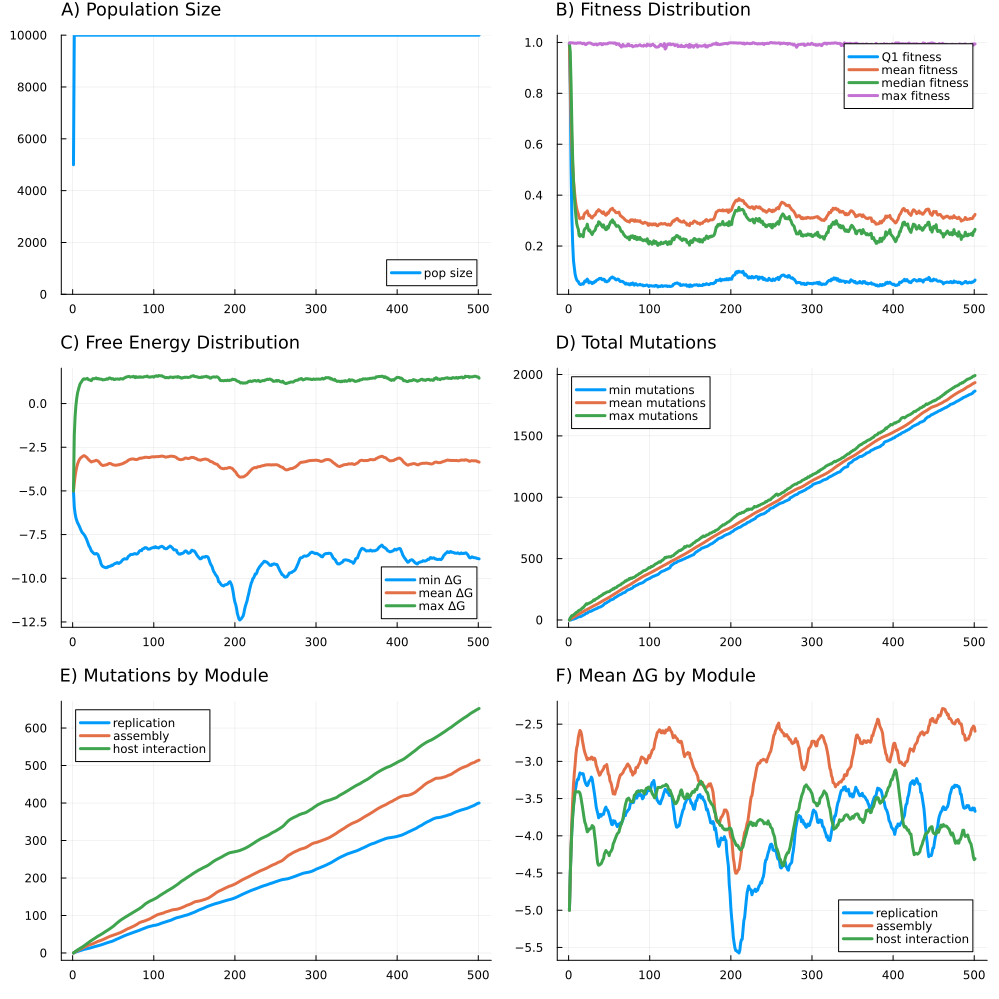

The file beside this chart, header and first rows:
R, U, L, N, K, replicate, seed, generation, psiz, q1fit, meanfit, q2fit, maxfit, minfree, meanfree, maxfree, minmut, meanmut, maxmut, auxiliary_meanmut, assembly_meanmut, replication_meanmut, host_meanmut, auxiliary_meanfree
10, 5.0, 0.0, 5000, 10000, 1, 4025303150236889396, 1, 5000, 0.9967, 0.9967, 0.9967, 0.9967, -5.0, -5.0, -5.0, 0.0, 0.0, 0.0, 0.0, 0.0, 0.0, 0.0, -5.0
10, 5.0, 0.0, 5000, 10000, 1, 4025303150236889396, 2, 10000, 0.8308, 0.8491, 0.9623, 0.9989, -5.92, -4.548, -1.818, 0.0, 5.022, 17.0, 0.9248, 1.365, 0.9013, 1.831, -4.539
10, 5.0, 0.0, 5000, 10000, 1, 4025303150236889396, 3, 10000, 0.5146, 0.7073, 0.8403, 0.9987, -6.295, -4.163, -0.7497, 1.0, 9.841, 26.0, 1.815, 2.726, 1.775, 3.525, -4.129
10, 5.0, 0.0, 5000, 10000, 1, 4025303150236889396, 4, 10000, 0.3157, 0.5939, 0.6773, 0.9982, -6.539, -3.869, -0.1132, 4.0, 14.33, 36.0, 2.604, 4.001, 2.595, 5.126, -3.815
10, 5.0, 0.0, 5000, 10000, 1, 4025303150236889396, 5, 10000, 0.2103, 0.518, 0.5444, 0.9983, -6.686, -3.643, 0.2922, 6.0, 18.53, 36.0, 3.392, 5.192, 3.328, 6.622, -3.52
10, 5.0, 0.0, 5000, 10000, 1, 4025303150236889396, 6, 10000, 0.1431, 0.4602, 0.4551, 0.9978, -6.818, -3.463, 0.5983, 7.0, 22.61, 41.0, 4.175, 6.331, 4.045, 8.054, -3.271
10, 5.0, 0.0, 5000, 10000, 1, 4025303150236889396, 7, 10000, 0.1155, 0.4213, 0.4008, 0.9964, -6.904, -3.341, 0.7858, 10.0, 26.57, 47.0, 4.909, 7.451, 4.745, 9.468, -3.126
10, 5.0, 0.0, 5000, 10000, 1, 4025303150236889396, 8, 10000, 0.08982, 0.3892, 0.3516, 0.9971, -7.001, -3.233, 0.9525, 12.0, 30.48, 52.0, 5.646, 8.538, 5.445, 10.85, -2.99
10, 5.0, 0.0, 5000, 10000, 1, 4025303150236889396, 9, 10000, 0.07633, 0.3642, 0.3164, 0.9967, -7.105, -3.157, 1.104, 14.0, 34.29, 59.0, 6.359, 9.617, 6.141, 12.17, -2.856
10, 5.0, 0.0, 5000, 10000, 1, 4025303150236889396, 10, 10000, 0.06729, 0.3466, 0.2885, 0.9965, -7.223, -3.104, 1.186, 18.0, 38.04, 64.0, 7.011, 10.68, 6.858, 13.49, -2.758
10, 5.0, 0.0, 5000, 10000, 1, 4025303150236889396, 11, 10000, 0.06231, 0.3349, 0.275, 0.9985, -7.322, -3.07, 1.252, 22.0, 41.68, 66.0, 7.667, 11.73, 7.514, 14.76, -2.659
10, 5.0, 0.0, 5000, 10000, 1, 4025303150236889396, 12, 10000, 0.06038, 0.3261, 0.266, 0.9977, -7.395, -3.032, 1.328, 24.0, 45.39, 74.0, 8.318, 12.85, 8.146, 16.08, -2.602
10, 5.0, 0.0, 5000, 10000, 1, 4025303150236889396, 13, 10000, 0.05278, 0.3106, 0.2411, 0.9976, -7.441, -3.004, 1.392, 27.0, 49.42, 79.0, 9.003, 13.94, 8.879, 17.61, -2.57
10, 5.0, 0.0, 5000, 10000, 1, 4025303150236889396, 14, 10000, 0.04963, 0.3071, 0.2381, 0.9988, -7.504, -2.981, 1.416, 27.0, 53.33, 81.0, 9.646, 15.05, 9.533, 19.1, -2.507
10, 5.0, 0.0, 5000, 10000, 1, 4025303150236889396, 15, 10000, 0.04874, 0.3104, 0.2452, 0.9978, -7.564, -3.003, 1.392, 28.0, 57.16, 85.0, 10.23, 16.22, 10.08, 20.63, -2.505
10, 5.0, 0.0, 5000, 10000, 1, 4025303150236889396, 16, 10000, 0.05047, 0.311, 0.2405, 0.9966, -7.658, -3.034, 1.407, 31.0, 61.02, 91.0, 10.83, 17.43, 10.53, 22.23, -2.471
10, 5.0, 0.0, 5000, 10000, 1, 4025303150236889396, 17, 10000, 0.05227, 0.3116, 0.2417, 0.9949, -7.755, -3.069, 1.415, 36.0, 64.97, 99.0, 11.54, 18.42, 11.09, 23.92, -2.417
10, 5.0, 0.0, 5000, 10000, 1, 4025303150236889396, 18, 10000, 0.05022, 0.3085, 0.2364, 0.9963, -7.878, -3.115, 1.443, 39.0, 68.72, 100.0, 12.29, 19.33, 11.6, 25.49, -2.438
10, 5.0, 0.0, 5000, 10000, 1, 4025303150236889396, 19, 10000, 0.05665, 0.3232, 0.2611, 0.997, -8.003, -3.176, 1.384, 42.0, 72.43, 110.0, 13.1, 20.28, 12.03, 27.01, -2.485
10, 5.0, 0.0, 5000, 10000, 1, 4025303150236889396, 20, 10000, 0.06273, 0.3288, 0.2674, 0.9932, -8.138, -3.226, 1.36, 46.0, 76.16, 116.0, 13.92, 21.11, 12.54, 28.59, -2.515
10, 5.0, 0.0, 5000, 10000, 1, 4025303150236889396, 21, 10000, 0.05951, 0.3313, 0.2704, 0.9913, -8.205, -3.267, 1.356, 53.0, 79.82, 125.0, 14.66, 21.88, 13.04, 30.24, -2.614
10, 5.0, 0.0, 5000, 10000, 1, 4025303150236889396, 22, 10000, 0.06616, 0.3335, 0.2723, 0.993, -8.31, -3.307, 1.329, 54.0, 83.31, 133.0, 15.35, 22.56, 13.63, 31.77, -2.658
10, 5.0, 0.0, 5000, 10000, 1, 4025303150236889396, 23, 10000, 0.07024, 0.3381, 0.286, 0.9964, -8.428, -3.343, 1.309, 56.0, 86.53, 128.0, 15.93, 23.23, 14.2, 33.18, -2.701
10, 5.0, 0.0, 5000, 10000, 1, 4025303150236889396, 24, 10000, 0.06515, 0.328, 0.2709, 0.997, -8.473, -3.322, 1.388, 63.0, 90.04, 134.0, 16.62, 24.02, 14.83, 34.58, -2.649
10, 5.0, 0.0, 5000, 10000, 1, 4025303150236889396, 25, 10000, 0.05529, 0.3196, 0.2601, 0.9979, -8.532, -3.305, 1.431, 66.0, 93.65, 136.0, 17.32, 24.78, 15.54, 36, -2.636
10, 5.0, 0.0, 5000, 10000, 1, 4025303150236889396, 26, 10000, 0.05889, 0.3214, 0.263, 0.9984, -8.572, -3.296, 1.418, 69.0, 97.37, 138.0, 17.99, 25.68, 16.22, 37.48, -2.603
10, 5.0, 0.0, 5000, 10000, 1, 4025303150236889396, 27, 10000, 0.05907, 0.317, 0.2553, 0.9971, -8.611, -3.287, 1.42, 70.0, 101.2, 143.0, 18.78, 26.72, 16.81, 38.86, -2.571
10, 5.0, 0.0, 5000, 10000, 1, 4025303150236889396, 28, 10000, 0.05702, 0.3118, 0.2508, 0.9958, -8.609, -3.268, 1.445, 73.0, 104.9, 146.0, 19.5, 27.76, 17.37, 40.26, -2.554
10, 5.0, 0.0, 5000, 10000, 1, 4025303150236889396, 29, 10000, 0.05239, 0.3101, 0.2452, 0.9935, -8.58, -3.245, 1.464, 76.0, 108.7, 150.0, 20.1, 28.8, 18.02, 41.74, -2.473
10, 5.0, 0.0, 5000, 10000, 1, 4025303150236889396, 30, 10000, 0.05692, 0.3167, 0.2525, 0.9928, -8.598, -3.27, 1.415, 80.0, 112.3, 156.0, 20.68, 29.79, 18.59, 43.21, -2.478
10, 5.0, 0.0, 5000, 10000, 1, 4025303150236889396, 31, 10000, 0.05537, 0.3182, 0.2579, 0.991, -8.628, -3.281, 1.435, 83.0, 115.9, 164.0, 21.31, 30.74, 19.21, 44.6, -2.458
10, 5.0, 0.0, 5000, 10000, 1, 4025303150236889396, 32, 10000, 0.06036, 0.3214, 0.26, 0.9926, -8.735, -3.324, 1.406, 86.0, 119.1, 160.0, 21.87, 31.6, 19.8, 45.84, -2.424
10, 5.0, 0.0, 5000, 10000, 1, 4025303150236889396, 33, 10000, 0.05978, 0.3236, 0.265, 0.9926, -8.865, -3.369, 1.417, 90.0, 122, 169.0, 22.4, 32.2, 20.39, 46.98, -2.383
10, 5.0, 0.0, 5000, 10000, 1, 4025303150236889396, 34, 10000, 0.06443, 0.3318, 0.2766, 0.9939, -9.004, -3.438, 1.391, 92.0, 125.3, 172.0, 23.02, 33.02, 21.01, 48.29, -2.363
10, 5.0, 0.0, 5000, 10000, 1, 4025303150236889396, 35, 10000, 0.06626, 0.3369, 0.2814, 0.9899, -9.177, -3.481, 1.395, 93.0, 128.8, 176.0, 23.71, 33.81, 21.72, 49.54, -2.272
10, 5.0, 0.0, 5000, 10000, 1, 4025303150236889396, 36, 10000, 0.06809, 0.337, 0.2807, 0.9923, -9.265, -3.519, 1.392, 100.0, 132.2, 180.0, 24.4, 34.6, 22.35, 50.86, -2.223
10, 5.0, 0.0, 5000, 10000, 1, 4025303150236889396, 37, 10000, 0.06973, 0.343, 0.2954, 0.9927, -9.32, -3.545, 1.352, 102.0, 135.8, 184.0, 25.14, 35.51, 23.06, 52.12, -2.218
10, 5.0, 0.0, 5000, 10000, 1, 4025303150236889396, 38, 10000, 0.07291, 0.3392, 0.2933, 0.9953, -9.339, -3.542, 1.364, 104.0, 139.7, 192.0, 25.82, 36.45, 23.86, 53.56, -2.187
10, 5.0, 0.0, 5000, 10000, 1, 4025303150236889396, 39, 10000, 0.07204, 0.3384, 0.2891, 0.995, -9.368, -3.532, 1.367, 106.0, 143.6, 193.0, 26.46, 37.42, 24.61, 55.1, -2.18
10, 5.0, 0.0, 5000, 10000, 1, 4025303150236889396, 40, 10000, 0.07341, 0.335, 0.2849, 0.9955, -9.384, -3.521, 1.37, 109.0, 147.5, 197.0, 27.11, 38.43, 25.39, 56.53, -2.152
10, 5.0, 0.0, 5000, 10000, 1, 4025303150236889396, 41, 10000, 0.06834, 0.3312, 0.2785, 0.9908, -9.401, -3.511, 1.386, 114.0, 151.5, 204.0, 27.85, 39.5, 26.14, 57.96, -2.178
10, 5.0, 0.0, 5000, 10000, 1, 4025303150236889396, 42, 10000, 0.06745, 0.3283, 0.2743, 0.9916, -9.367, -3.495, 1.421, 116.0, 155.2, 205.0, 28.52, 40.52, 26.84, 59.3, -2.192
10, 5.0, 0.0, 5000, 10000, 1, 4025303150236889396, 43, 10000, 0.06992, 0.3344, 0.2831, 0.9952, -9.377, -3.491, 1.391, 123.0, 159, 214.0, 29.21, 41.55, 27.58, 60.66, -2.219
10, 5.0, 0.0, 5000, 10000, 1, 4025303150236889396, 44, 10000, 0.06878, 0.3283, 0.2748, 0.9948, -9.325, -3.448, 1.408, 130.0, 162.8, 214.0, 29.76, 42.62, 28.33, 62.13, -2.201
10, 5.0, 0.0, 5000, 10000, 1, 4025303150236889396, 45, 10000, 0.06114, 0.3233, 0.2677, 0.9939, -9.327, -3.428, 1.464, 136.0, 166.3, 220.0, 30.35, 43.51, 28.98, 63.44, -2.19
10, 5.0, 0.0, 5000, 10000, 1, 4025303150236889396, 46, 10000, 0.06258, 0.321, 0.2642, 0.9947, -9.305, -3.426, 1.463, 137.0, 169.9, 221.0, 30.96, 44.38, 29.61, 64.9, -2.236
10, 5.0, 0.0, 5000, 10000, 1, 4025303150236889396, 47, 10000, 0.05929, 0.3235, 0.2658, 0.9945, -9.303, -3.441, 1.443, 141.0, 173.5, 227.0, 31.6, 45.29, 30.18, 66.46, -2.279
10, 5.0, 0.0, 5000, 10000, 1, 4025303150236889396, 48, 10000, 0.06194, 0.331, 0.2772, 0.9946, -9.248, -3.466, 1.403, 147.0, 177.1, 229.0, 32.31, 46.05, 30.84, 67.9, -2.303
10, 5.0, 0.0, 5000, 10000, 1, 4025303150236889396, 49, 10000, 0.06242, 0.3287, 0.2707, 0.9975, -9.268, -3.487, 1.427, 150.0, 180.9, 230.0, 32.98, 46.81, 31.56, 69.57, -2.278
10, 5.0, 0.0, 5000, 10000, 1, 4025303150236889396, 50, 10000, 0.06645, 0.3356, 0.2814, 0.9981, -9.226, -3.506, 1.418, 153.0, 184.7, 231.0, 33.61, 47.57, 32.39, 71.08, -2.257
10, 5.0, 0.0, 5000, 10000, 1, 4025303150236889396, 51, 10000, 0.07159, 0.3399, 0.2886, 0.9981, -9.191, -3.521, 1.371, 160.0, 188.7, 236.0, 34.16, 48.24, 33.4, 72.93, -2.27
10, 5.0, 0.0, 5000, 10000, 1, 4025303150236889396, 52, 10000, 0.07427, 0.3448, 0.2958, 0.9982, -9.155, -3.525, 1.378, 164.0, 193.1, 242.0, 34.77, 48.97, 34.51, 74.84, -2.233
10, 5.0, 0.0, 5000, 10000, 1, 4025303150236889396, 53, 10000, 0.07685, 0.346, 0.298, 0.9979, -9.153, -3.529, 1.408, 165.0, 197.3, 245.0, 35.36, 49.7, 35.48, 76.75, -2.196
10, 5.0, 0.0, 5000, 10000, 1, 4025303150236889396, 54, 10000, 0.07858, 0.3484, 0.303, 0.9977, -9.12, -3.534, 1.4, 168.0, 201.7, 248.0, 36.02, 50.48, 36.53, 78.66, -2.175
10, 5.0, 0.0, 5000, 10000, 1, 4025303150236889396, 55, 10000, 0.07449, 0.3416, 0.2922, 0.9979, -9.1, -3.512, 1.404, 170.0, 205.8, 256.0, 36.61, 51.3, 37.44, 80.5, -2.154
10, 5.0, 0.0, 5000, 10000, 1, 4025303150236889396, 56, 10000, 0.07486, 0.3402, 0.2952, 0.9964, -9.141, -3.506, 1.408, 176.0, 209.9, 253.0, 37.22, 52.15, 38.31, 82.2, -2.162
10, 5.0, 0.0, 5000, 10000, 1, 4025303150236889396, 57, 10000, 0.07196, 0.3378, 0.2872, 0.9981, -9.153, -3.506, 1.384, 182.0, 214, 262.0, 37.88, 52.92, 39.29, 83.97, -2.213
10, 5.0, 0.0, 5000, 10000, 1, 4025303150236889396, 58, 10000, 0.06783, 0.332, 0.2832, 0.9966, -9.108, -3.487, 1.396, 185.0, 218.2, 263.0, 38.53, 53.77, 40.19, 85.75, -2.201
10, 5.0, 0.0, 5000, 10000, 1, 4025303150236889396, 59, 10000, 0.06683, 0.3307, 0.2774, 0.9917, -9.088, -3.471, 1.429, 189.0, 222.4, 265.0, 39.2, 54.62, 41.28, 87.28, -2.195
10, 5.0, 0.0, 5000, 10000, 1, 4025303150236889396, 60, 10000, 0.07005, 0.3316, 0.2782, 0.9952, -9.042, -3.469, 1.42, 193.0, 226.7, 273.0, 39.97, 55.62, 42.29, 88.8, -2.241
... 441 more rows
